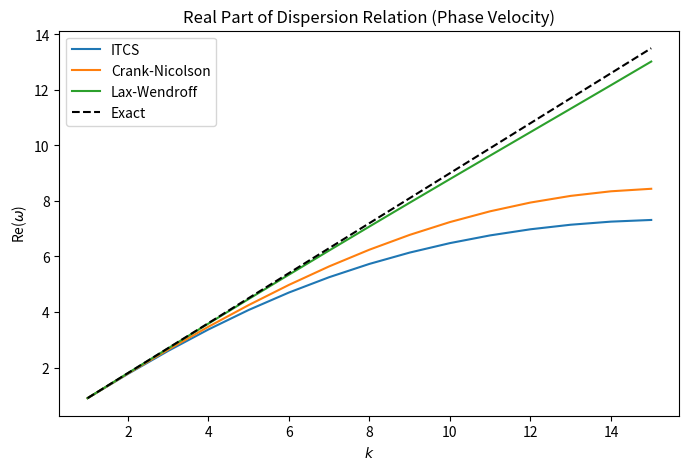
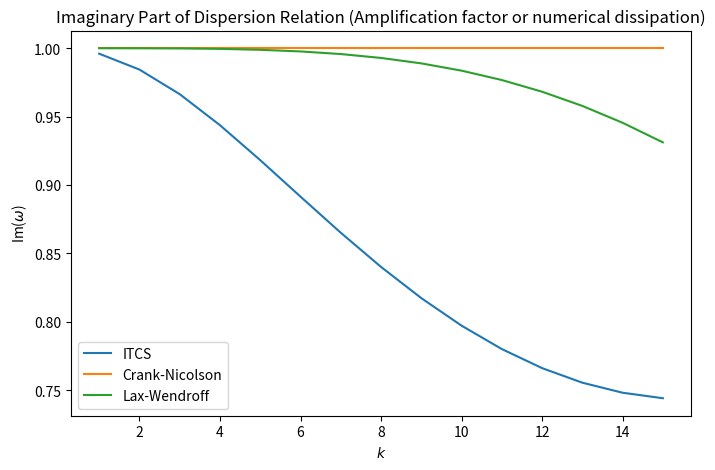

The matplotlib source for these figures, in order:
# Assignment 1 Question 3
# [redacted]
import numpy as np
import matplotlib.pyplot as plt

a = 0.9
hx = 0.1
ht = hx # As ht/hx must be equal to 1 as per the question
gamma = a * ht / hx
ks = np.arange(1,16)


s_ITCS = 1/(-gamma/2*np.exp(-1j*ks*hx) + 1 + gamma/2*np.exp(+1j*ks*hx))
omega_ITCS = 1j * np.log(s_ITCS) / ht

s_CN = (1 - 1j * (gamma / 2) * np.sin(ks * hx)) / (1 + 1j * (gamma / 2) * np.sin(ks * hx))
omega_CN = 1j * np.log(s_CN) / ht

s_LW = (
    # u_{k,l}
    1 - 2*gamma**2/2

    # u_{k+1,l}
    + np.exp(1j*ks*hx) * (-gamma/2 + gamma**2/2)

    # u_{k-1,l}
    + np.exp(-1j*ks*hx) * (gamma/2 + gamma**2/2)
    )

omega_LW = 1j*np.log(s_LW)/ht

# Plot PhaseVelocity
plt.figure(figsize=(8, 5))
plt.plot(ks, omega_ITCS.real, '-', label="ITCS")
plt.plot(ks, omega_CN.real, '-', label="Crank-Nicolson")
plt.plot(ks, omega_LW.real, '-', label="Lax-Wendroff")
plt.plot(ks, a * ks, 'k--', label="Exact")
plt.xlabel(r'$k$')
plt.ylabel(r'Re($\omega$)')
plt.title("Real Part of Dispersion Relation (Phase Velocity)")
plt.legend(loc="best")
plt.savefig("PhaseVelocity.png",dpi=300)
plt.show()

# Plot amplification factor or numerical dissipation
plt.figure(figsize=(8, 5))
plt.plot(ks, np.abs(s_ITCS), '-', label="ITCS")
plt.plot(ks, np.abs(s_CN), '-', label="Crank-Nicolson")
plt.plot(ks, np.abs(s_LW), '-', label="Lax-Wendroff")
plt.xlabel(r'$k$')
plt.ylabel(r'Im($\omega$)')
plt.title("Imaginary Part of Dispersion Relation (Amplification factor or numerical dissipation)")
plt.legend(loc="best")
plt.savefig("Dissipation.png",dpi=300)
plt.show()


